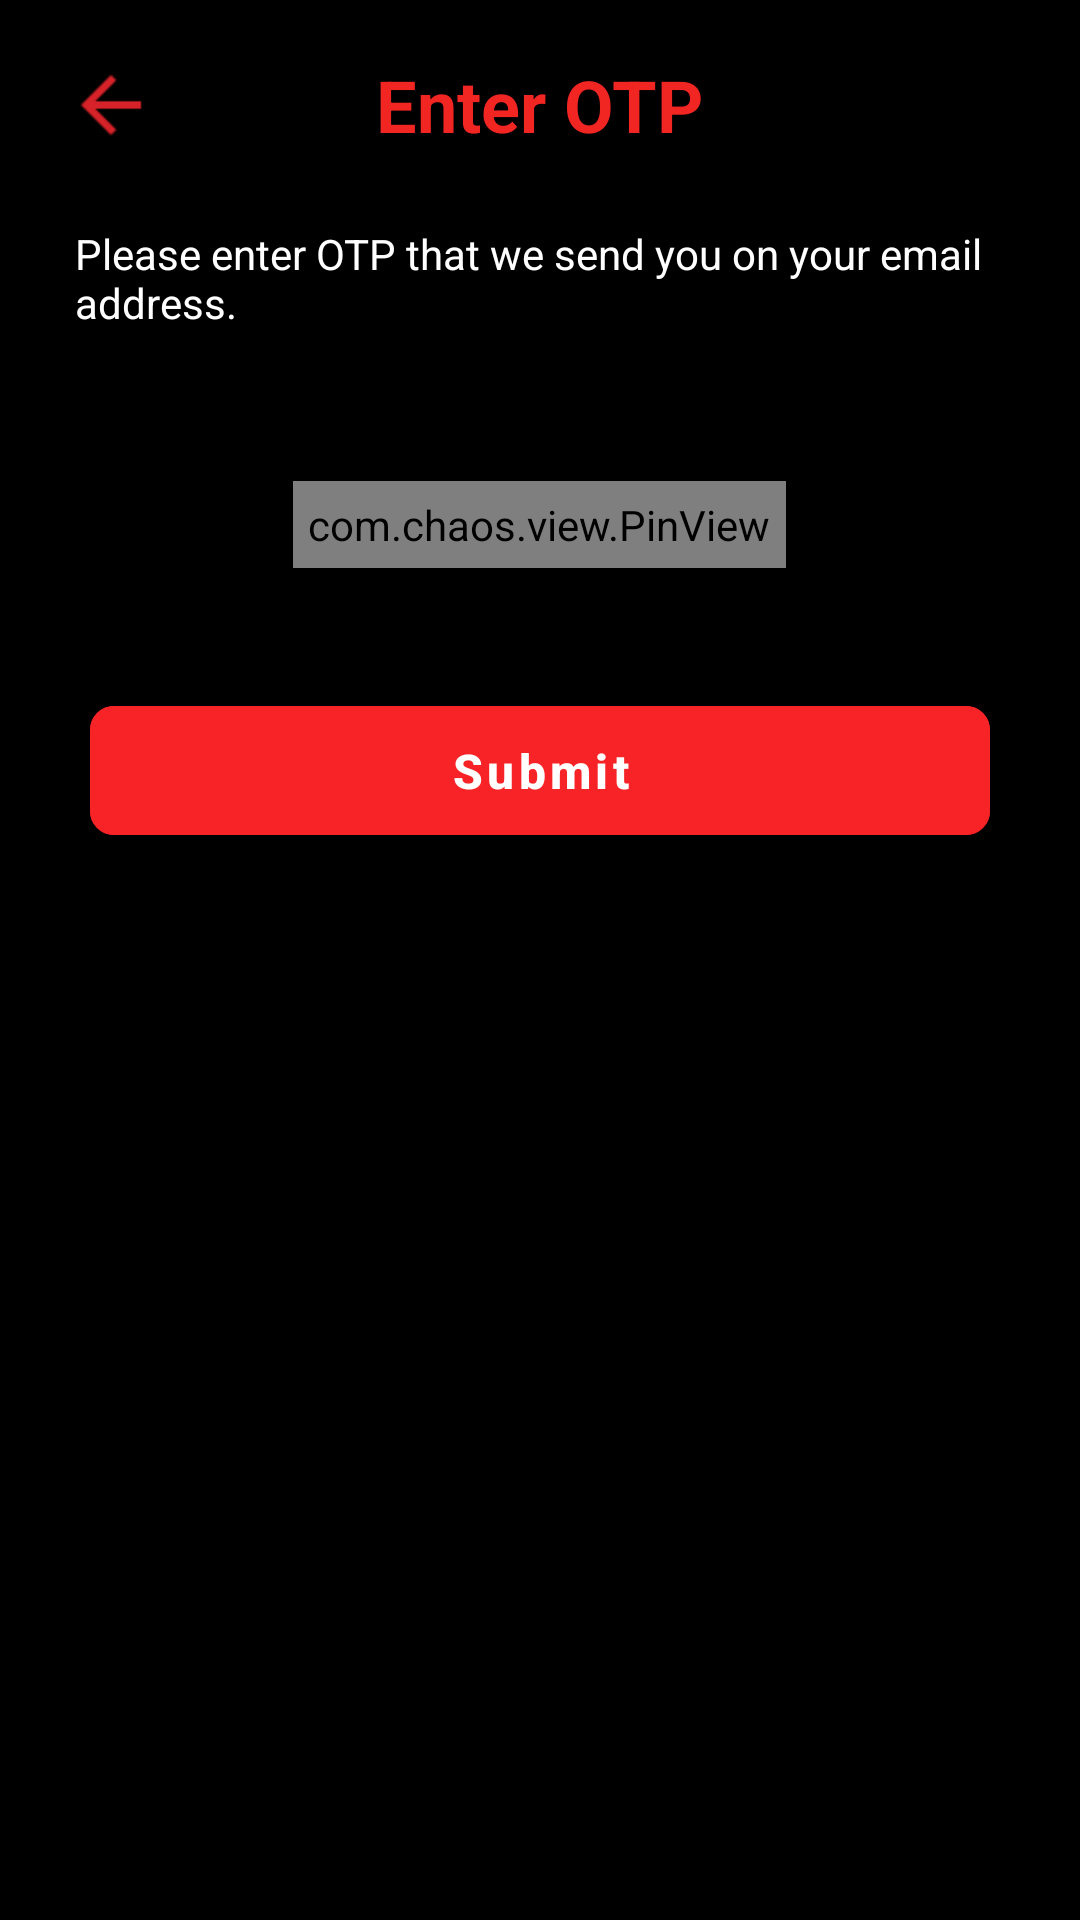

This screen was rendered from an Android layout file. Write that file and the resources it references.
<!-- AndroidManifest.xml: application theme Theme.SmartSecureApp -->
<!-- res/layout/activity_otp.xml -->
<?xml version="1.0" encoding="utf-8"?>
<RelativeLayout xmlns:android="http://schemas.android.com/apk/res/android"
    xmlns:app="http://schemas.android.com/apk/res-auto"
    xmlns:tools="http://schemas.android.com/tools"
    android:layout_width="match_parent"
    android:layout_height="match_parent"
    android:background="@color/black"
    tools:context=".Activity.activity.OtpActivity">

    <RelativeLayout
        android:id="@+id/relative_header"
        android:layout_width="match_parent"
        android:layout_height="50dp"
        android:layout_marginTop="10dp"
        android:layout_marginStart="13dp"
        android:layout_marginEnd="13dp">

        <ImageView
            android:id="@+id/img_back"
            android:layout_width="wrap_content"
            android:layout_height="30dp"
            android:layout_centerVertical="true"
            android:src="@drawable/back_icon"/>

        <TextView
            android:id="@+id/txt_settings"
            android:layout_width="wrap_content"
            android:layout_height="wrap_content"
            android:layout_centerHorizontal="true"
            android:layout_centerVertical="true"
            android:text="@string/otp"
            android:textColor="@color/txt_red"
            android:textSize="24dp"
            android:textStyle="bold" />


    </RelativeLayout>

    <ScrollView
        android:layout_below="@id/relative_header"
        android:layout_width="match_parent"
        android:layout_height="match_parent">
        <LinearLayout
            android:layout_width="match_parent"
            android:layout_height="wrap_content"
            android:layout_marginStart="15dp"
            android:layout_marginEnd="15dp"
            android:layout_marginTop="15dp"
            android:orientation="vertical">

            <TextView
                android:id="@+id/txt_emergency_one"
                android:layout_width="wrap_content"
                android:layout_height="wrap_content"
                android:text="@string/otp_text"
                android:textSize="14dp"
                android:layout_gravity="start"
                android:textStyle="normal"
                android:layout_marginStart="10dp"
                android:layout_marginEnd="10dp"
                android:gravity="start"
                android:textColor="@color/white"
                android:layout_centerHorizontal="true"/>


            <RelativeLayout
                android:layout_width="match_parent"
                android:layout_height="wrap_content"
                android:layout_marginTop="50dp"
                android:orientation="vertical">


                <com.chaos.view.PinView
                    android:id="@+id/otp"
                    android:layout_centerHorizontal="true"
                    style="@style/PinWidget.PinView"
                    android:layout_width="wrap_content"
                    android:layout_height="wrap_content"
                    android:cursorVisible="true"
                    android:itemBackground="@color/white"
                    android:inputType="text"
                   app:lineColor="@color/black"
                    android:textSize="18sp"
                    android:textColor="@color/black"
                    android:textStyle="bold"
                    app:cursorWidth="2dp"
                    android:padding="5dp"
                    app:hideLineWhenFilled="true"
                    app:itemCount="4"
                    app:itemHeight="48dp"
                    app:itemRadius="2dp"
                    app:itemSpacing="20dp"
                    app:itemWidth="48dp"
                    app:lineWidth="2dp"
                    app:viewType="rectangle" />


            </RelativeLayout>


            <com.google.android.material.button.MaterialButton
                android:layout_width="match_parent"
                android:layout_height="55dp"
                android:text="Submit"
                android:id="@+id/submitButton"
                android:layout_marginTop="40dp"
                android:layout_marginStart="15dp"
                android:layout_marginEnd="15dp"
                app:cornerRadius="8dp"
                android:backgroundTint="@color/btn_red"
                android:textSize="16dp"
                android:textStyle="bold"
                android:textAllCaps="false"/>

            <LinearLayout
                android:layout_width="match_parent"
                android:layout_height="wrap_content"
                android:layout_marginTop="50dp"
                android:visibility="gone"
                android:layout_marginBottom="30dp"
                android:orientation="vertical">

                <ImageView
                    android:id="@+id/img_secure"
                    android:layout_width="150dp"
                    android:layout_height="150dp"
                    android:layout_gravity="center"
                    android:src="@drawable/smart_secure_icon" />

                <TextView
                    android:id="@+id/txt_copyright"
                    android:layout_width="wrap_content"
                    android:layout_height="wrap_content"
                    android:layout_gravity="center"
                    android:layout_marginTop="10dp"
                    android:gravity="center"
                    android:text="@string/copyright"
                    android:textColor="@color/white"
                    android:textSize="13dp" />

                <LinearLayout
                    android:id="@+id/Linear_policy_terms"
                    android:layout_width="match_parent"
                    android:layout_height="wrap_content"
                    android:layout_marginTop="25dp"
                    android:layout_marginBottom="60dp"
                    android:gravity="center"
                    android:orientation="horizontal">

                    <TextView
                        android:id="@+id/txt_privacy_policy"
                        android:layout_width="wrap_content"
                        android:layout_height="wrap_content"
                        android:gravity="center"
                        android:visibility="gone"
                        android:text="@string/privacy_policy"
                        android:textColor="@color/txt_red"
                        android:textSize="12dp"
                        android:textStyle="bold" />

                    <TextView
                        android:layout_width="wrap_content"
                        android:layout_height="wrap_content"
                        android:layout_marginStart="5dp"
                        android:layout_marginEnd="5dp"
                        android:gravity="center"
                        android:text="|"
                        android:visibility="gone"
                        android:textColor="@color/white"
                        android:textSize="12dp"
                        android:textStyle="bold" />

                    <TextView
                        android:id="@+id/txt_term_condition"
                        android:layout_width="wrap_content"
                        android:layout_height="wrap_content"
                        android:gravity="center"
                        android:text="@string/term_condition"
                        android:textColor="@color/txt_red"
                        android:textSize="12dp"
                        android:textStyle="bold" />

                </LinearLayout>

            </LinearLayout>


        </LinearLayout>

    </ScrollView>


    <ProgressBar
        android:layout_width="wrap_content"
        android:id="@+id/loading"
        android:layout_centerInParent="true"
        android:visibility="gone"
        android:layout_height="wrap_content">
    </ProgressBar>

</RelativeLayout>
<!-- resources referenced by this layout -->
<resources>
  <color name="black">#FF000000</color>
  <color name="btn_red">#F82326</color>
  <color name="txt_red">#F12522</color>
  <color name="white">#FFFFFFFF</color>
  <!-- drawable back_icon: png bitmap (drawable, 414 bytes) -->
  <!-- drawable smart_secure_icon: jpg bitmap (drawable, 51495 bytes) -->
  <string name="copyright">Copyright \u00a9 Enabled 2022. All Rights Reserved.</string>
  <string name="otp">Enter OTP</string>
  <string name="otp_text">Please enter OTP that we send you on your email address.</string>
  <string name="privacy_policy">Privacy Policy</string>
  <string name="term_condition">Terms and Conditions</string>
  <style name="Theme.SmartSecureApp" parent="Theme.MaterialComponents.Light.NoActionBar">
          
          <item name="android:forceDarkAllowed" tools:targetApi="q">false</item>
          <item name="colorPrimary">@color/purple_500</item>
          <item name="colorPrimaryVariant">@color/purple_700</item>
          <item name="colorOnPrimary">@color/white</item>
          <item name="colorPrimaryDark">@color/black</item>
          
          <item name="colorSecondary">@color/teal_200</item>
          <item name="colorSecondaryVariant">@color/teal_700</item>
          <item name="colorOnSecondary">@color/black</item>
          
          <item name="android:statusBarColor">@color/black</item>
  
          <item name="materialAlertDialogTheme">@style/ThemeOverlay.App.MaterialAlertDialog</item>
  
  
          
      </style>
  <color name="purple_500">#ec1f25</color>
  <color name="purple_700">#ec1f25</color>
  <color name="teal_200">#ec1f25</color>
  <color name="teal_700">#ec1f25</color>
  <style name="ThemeOverlay.App.MaterialAlertDialog" parent="ThemeOverlay.MaterialComponents.MaterialAlertDialog">
          <item name="colorPrimary">@color/dialogButtons</item>
          <item name="colorSecondary">@color/dialogButtons</item>
          <item name="colorSurface">@color/dialogBackground</item>
          <item name="colorOnSurface">@color/black</item>
          <item name="alertDialogStyle">@style/MaterialAlertDialog.App</item>
          <item name="materialAlertDialogTitleTextStyle">@style/MaterialAlertDialog.App.Title.Text</item>
          <item name="buttonBarPositiveButtonStyle">@style/Widget.App.Button</item>
          <item name="buttonBarNeutralButtonStyle">@style/Widget.App.Button</item>
      </style>
  <color name="dialogButtons">#366EC9</color>
  <color name="dialogBackground">#E3E6EC</color>
  <style name="MaterialAlertDialog.App" parent="MaterialAlertDialog.MaterialComponents">
          <item name="shapeAppearance">@style/ShapeAppearance.App.MediumComponent</item>
      </style>
  <style name="MaterialAlertDialog.App.Title.Text" parent="MaterialAlertDialog.MaterialComponents.Title.Text">
          <item name="android:textColor">@color/black</item>
      </style>
  <style name="Widget.App.Button" parent="Widget.MaterialComponents.Button.TextButton.Dialog">
          <item name="shapeAppearance">@style/ShapeAppearance.App.SmallComponent</item>
      </style>
  <style name="ShapeAppearance.App.MediumComponent" parent="ShapeAppearance.MaterialComponents.MediumComponent">
          <item name="cornerFamily">cut</item>
          <item name="cornerSize">8dp</item>
      </style>
  <style name="ShapeAppearance.App.SmallComponent" parent="ShapeAppearance.MaterialComponents.SmallComponent">
          <item name="cornerFamily">cut</item>
          <item name="cornerSize">4dp</item>
      </style>
</resources>
